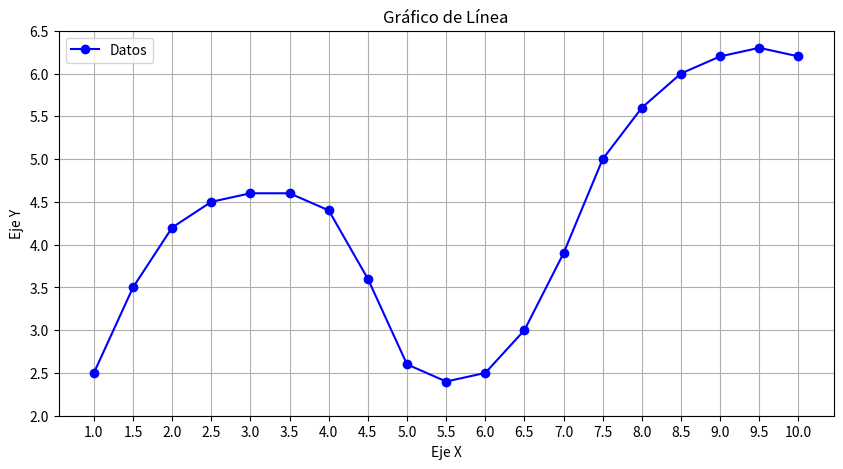

Write Python code to recreate this figure.
import matplotlib.pyplot as plt
import numpy as np

# Datos
x = [1.0, 1.5, 2.0, 2.5, 3.0, 3.5, 4.0, 4.5, 5.0, 5.5, 6.0, 6.5, 7.0, 7.5, 8.0, 8.5, 9.0, 9.5, 10.0]
y = [2.5, 3.5, 4.2, 4.5, 4.6, 4.6, 4.4, 3.6, 2.6, 2.4, 2.5, 3.0, 3.9, 5.0, 5.6, 6.0, 6.2, 6.3, 6.2]

# Crear el gráfico
plt.figure(figsize=(10, 5))
plt.plot(x, y, marker='o', linestyle='-', color='b', label='Datos')
plt.title('Gráfico de Línea')
plt.xlabel('Eje X')
plt.ylabel('Eje Y')
plt.grid(True)
plt.legend()

# Configurar los ticks en los ejes
plt.xticks(np.arange(1.0, 10.5, 0.5))  # Eje X con intervalos de 0.5
plt.yticks(np.arange(2.0, 7.0, 0.5))    # Eje Y con intervalos de 0.5

# Mostrar el gráfico
plt.show()